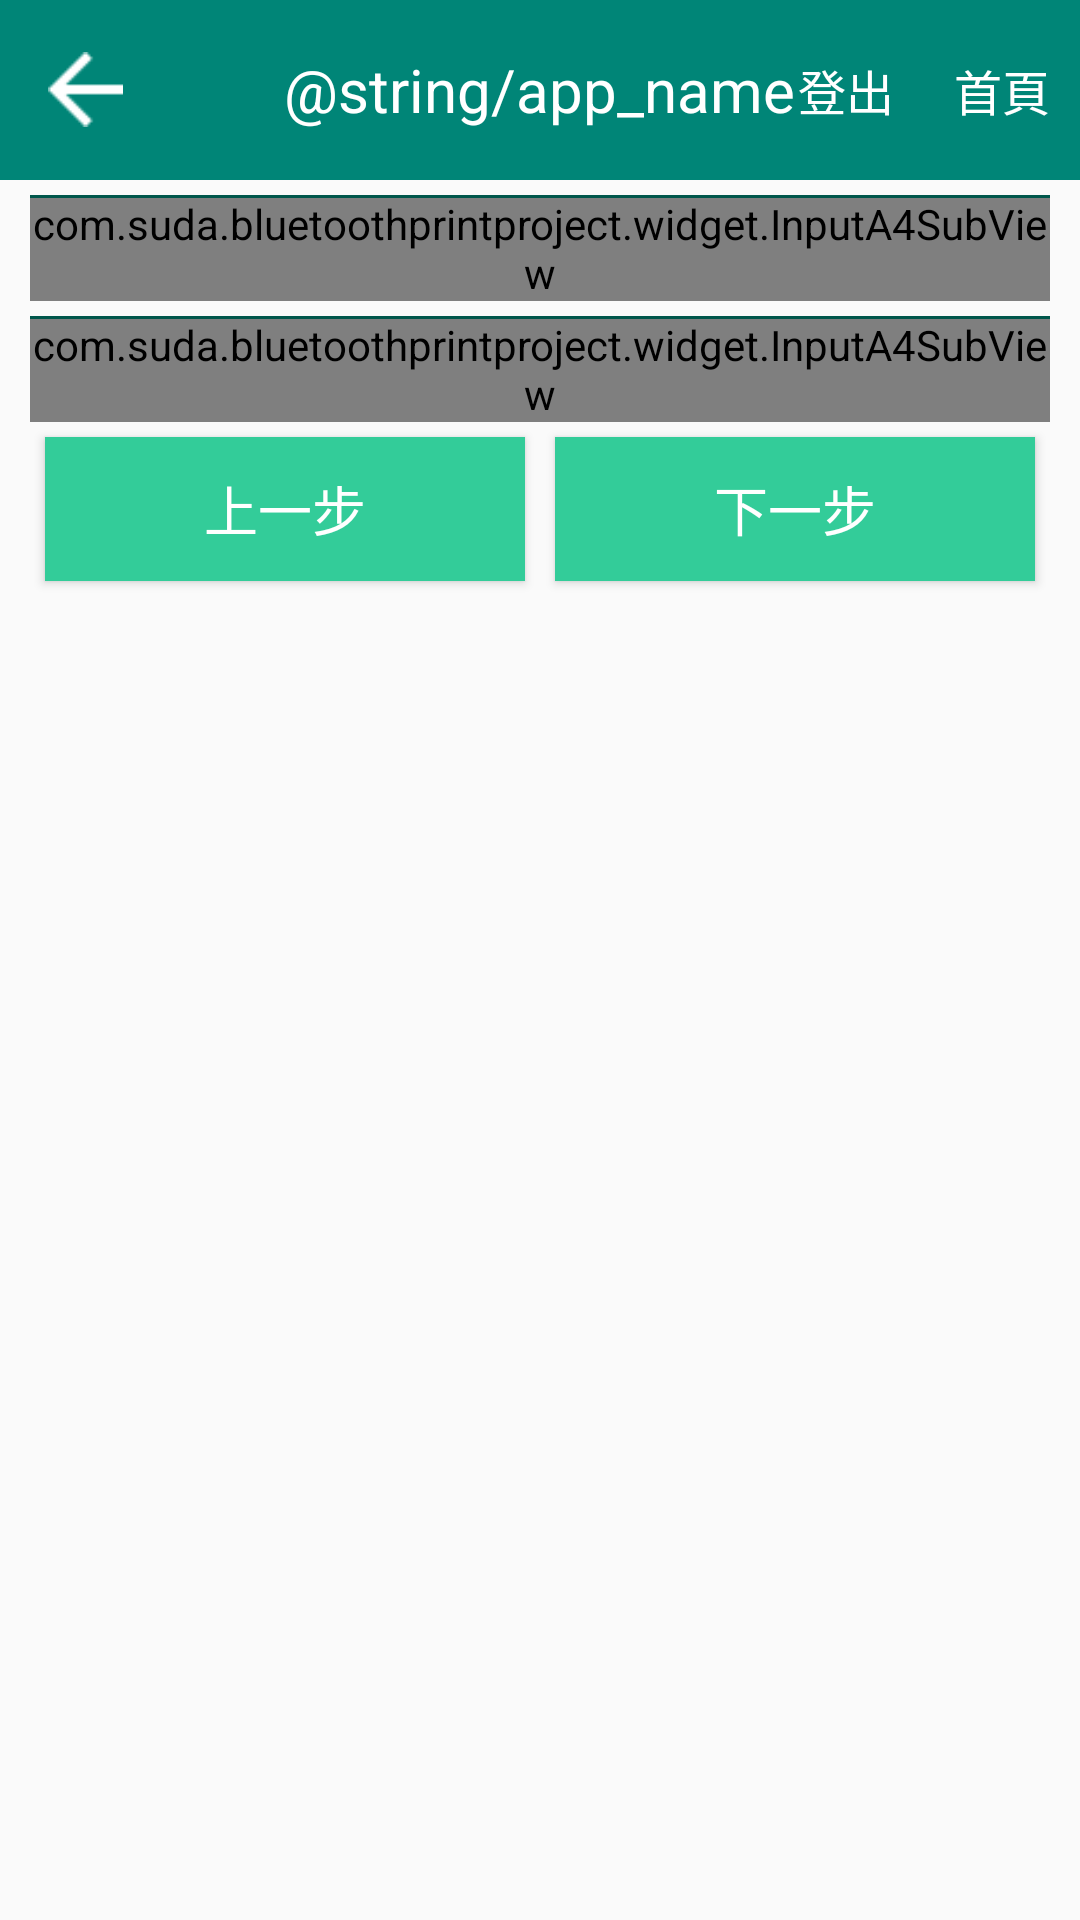

Produce the Android XML layout that renders to this screen, including the resource entries it uses.
<!-- AndroidManifest.xml: activity theme AppTheme.NoActionBar -->
<!-- res/layout/activity_input_a4_note_step1.xml -->
<?xml version="1.0" encoding="utf-8"?>
<android.support.constraint.ConstraintLayout xmlns:android="http://schemas.android.com/apk/res/android"
    xmlns:app="http://schemas.android.com/apk/res-auto"
    xmlns:tools="http://schemas.android.com/tools"
    android:layout_width="match_parent"
    android:layout_height="match_parent"
    tools:context=".activity.InputA4NoteStep1Activity">

    <include layout="@layout/custom_toolbar" />
    <ScrollView
        android:layout_marginTop="60dp"
        android:layout_width="match_parent"
        android:layout_height="match_parent">

        <LinearLayout
            android:layout_width="match_parent"
            android:layout_height="wrap_content"
            android:orientation="vertical"
            android:paddingLeft="@dimen/activity_padding_left_right"
            android:paddingTop="@dimen/activity_padding_top"
            android:paddingRight="@dimen/activity_padding_left_right"
            tools:context=".activity.InputA4NoteStep1Activity">

            <LinearLayout
                android:id="@+id/set_code_visible"
                android:layout_width="match_parent"
                android:layout_height="wrap_content"
                android:orientation="horizontal"
                android:visibility="gone">

                <TextView
                    android:layout_width="wrap_content"
                    android:layout_height="wrap_content"
                    android:text="客代 "
                    android:textColor="#4a4a4a"
                    android:textSize="@dimen/textView_text_size" />

                <EditText
                    android:id="@+id/editText_BCustomerId"
                    android:layout_width="0dp"
                    android:layout_height="wrap_content"
                    android:layout_marginLeft="5dp"
                    android:layout_weight="3"
                    android:background="@null"
                    android:cursorVisible="true"
                    android:hint="請輸入代號(必填)"
                    android:inputType="number"
                    android:maxLines="1"
                    android:textColor="@android:color/darker_gray"
                    android:textColorHint="@android:color/darker_gray"
                    android:textSize="@dimen/editText_text_size"
                    android:layout_marginStart="5dp" />

                <Button
                    android:id="@+id/search_customer_profile_btn"
                    android:layout_width="0dp"
                    android:layout_height="wrap_content"
                    android:layout_weight="2"
                    android:background="@drawable/button_selector"
                    android:text="帶入客代資料!!"
                    android:textColor="@android:color/holo_red_dark"
                    android:textSize="@dimen/button_text_size" />
            </LinearLayout>

            <RelativeLayout
                android:layout_width="match_parent"
                android:layout_height="wrap_content"
                android:background="#E0FFFF">

                <com.suda.bluetoothprintproject.widget.InputA4SubView
                    android:id="@+id/input_a4_sub_view_receive_man"
                    android:layout_width="match_parent"
                    android:layout_height="wrap_content"
                    android:layout_alignParentStart="true"
                    android:layout_alignParentLeft="true"
                    android:layout_alignParentTop="true" />

                <View
                    android:layout_width="match_parent"
                    android:layout_height="1dp"
                    android:layout_alignParentTop="true"
                    android:background="@color/colorPrimaryDark" />
            </RelativeLayout>

            <RelativeLayout
                android:layout_width="wrap_content"
                android:layout_height="wrap_content"
                android:layout_marginTop="5dp"
                android:background="#FAFAD2">

                <com.suda.bluetoothprintproject.widget.InputA4SubView
                    android:id="@+id/input_a4_sub_view_sand_man"
                    android:layout_width="match_parent"
                    android:layout_height="wrap_content" />

                <View
                    android:layout_width="match_parent"
                    android:layout_height="1dp"
                    android:layout_alignParentTop="true"
                    android:background="@color/colorPrimaryDark" />
            </RelativeLayout>

            <LinearLayout
                android:orientation="horizontal"
                android:layout_width="match_parent"
                android:layout_height="wrap_content">

                <Button
                    android:id="@+id/previous_step_btn"
                    android:layout_width="0dp"
                    android:layout_weight="1"
                    android:layout_height="wrap_content"
                    android:background="@drawable/button_selector"
                    android:padding="@dimen/button_padding"
                    android:layout_margin="5dp"
                    android:text="上一步"
                    android:textColor="#ffffff"
                    android:textSize="@dimen/button_text_size" />

                <Button
                    android:id="@+id/next_step_btn"
                    android:layout_width="0dp"
                    android:layout_weight="1"
                    android:layout_height="wrap_content"
                    android:background="@drawable/button_selector"
                    android:padding="@dimen/button_padding"
                    android:layout_margin="5dp"
                    android:text="下一步"
                    android:textColor="#ffffff"
                    android:textSize="@dimen/button_text_size" />
            </LinearLayout>


        </LinearLayout>
    </ScrollView>
</android.support.constraint.ConstraintLayout>
<!-- res/layout/custom_toolbar.xml (included above) -->
<?xml version="1.0" encoding="utf-8"?>
<RelativeLayout
    android:id="@+id/rl_toolbar_layout"
    xmlns:android="http://schemas.android.com/apk/res/android"
    android:layout_width="match_parent" android:layout_height="60dp"
    android:background="@color/colorPrimary">

    <ImageButton
        android:id="@+id/image_btn_back"
        android:background="@android:color/transparent"
        android:layout_marginLeft="16dp"
        android:layout_width="25dp"
        android:layout_height="wrap_content"
        android:layout_centerVertical="true"
        android:tint="@android:color/background_light"
        android:src="@drawable/ico_back"
        android:adjustViewBounds="true"
        android:scaleType="fitCenter"
        android:layout_marginStart="16dp" />

    <TextView
        android:id="@+id/tv_title"
        android:layout_width="wrap_content"
        android:layout_height="wrap_content"
        android:layout_centerInParent="true"
        android:layout_marginStart="10dp"
        android:layout_marginLeft="10dp"
        android:text="@string/app_name"
        android:textColor="@android:color/white"
        android:textSize="20sp" />


    <TextView
        android:id="@+id/tv_toolbar_logout"
        android:textSize="16sp"
        android:text="登出"
        android:layout_centerVertical="true"
        android:layout_width="wrap_content"
        android:layout_height="wrap_content"
        android:textColor="@android:color/white"
        android:layout_margin="10dp"
        android:layout_toLeftOf="@+id/tv_position_use"
        android:layout_toStartOf="@+id/tv_position_use"/>


    <TextView
        android:id="@+id/tv_position_use"
        android:layout_alignParentRight="true"
        android:layout_alignParentEnd="true"
        android:textSize="16sp"
        android:text="        "
        android:layout_centerVertical="true"
        android:layout_width="wrap_content"
        android:layout_height="wrap_content"
        android:textColor="@android:color/white"
        android:layout_margin="10dp"/>

    <TextView
        android:id="@+id/tv_toolbar_go_home"
        android:layout_alignParentRight="true"
        android:layout_alignParentEnd="true"
        android:textSize="16sp"
        android:text="首頁"
        android:layout_centerVertical="true"
        android:layout_width="wrap_content"
        android:layout_height="wrap_content"
        android:textColor="@android:color/white"
        android:layout_margin="10dp"/>

</RelativeLayout>
<!-- resources referenced by this layout -->
<resources>
  <color name="colorPrimary">#008577</color>
  <color name="colorPrimaryDark">#00574B</color>
  <dimen name="activity_padding_left_right">10dp</dimen>
  <dimen name="activity_padding_top">5dp</dimen>
  <dimen name="button_padding">5dp</dimen>
  <dimen name="button_text_size">18sp</dimen>
  <dimen name="editText_text_size">20sp</dimen>
  <dimen name="textView_text_size">18sp</dimen>
  <!-- drawable button_selector (drawable) -->
  <?xml version="1.0" encoding="utf-8"?>
  <selector xmlns:android="http://schemas.android.com/apk/res/android">
      <item android:state_enabled="true" android:drawable="@color/btnDefaultColor" />
      <item android:state_enabled="false" android:drawable="@android:color/darker_gray" />
  </selector>
  <!-- drawable ico_back: png bitmap (drawable, 420 bytes) -->
  <style name="AppTheme.NoActionBar">
          <item name="windowActionBar">false</item>
          <item name="windowNoTitle">true</item>
      </style>
  <color name="btnDefaultColor">#33cc99</color>
</resources>
